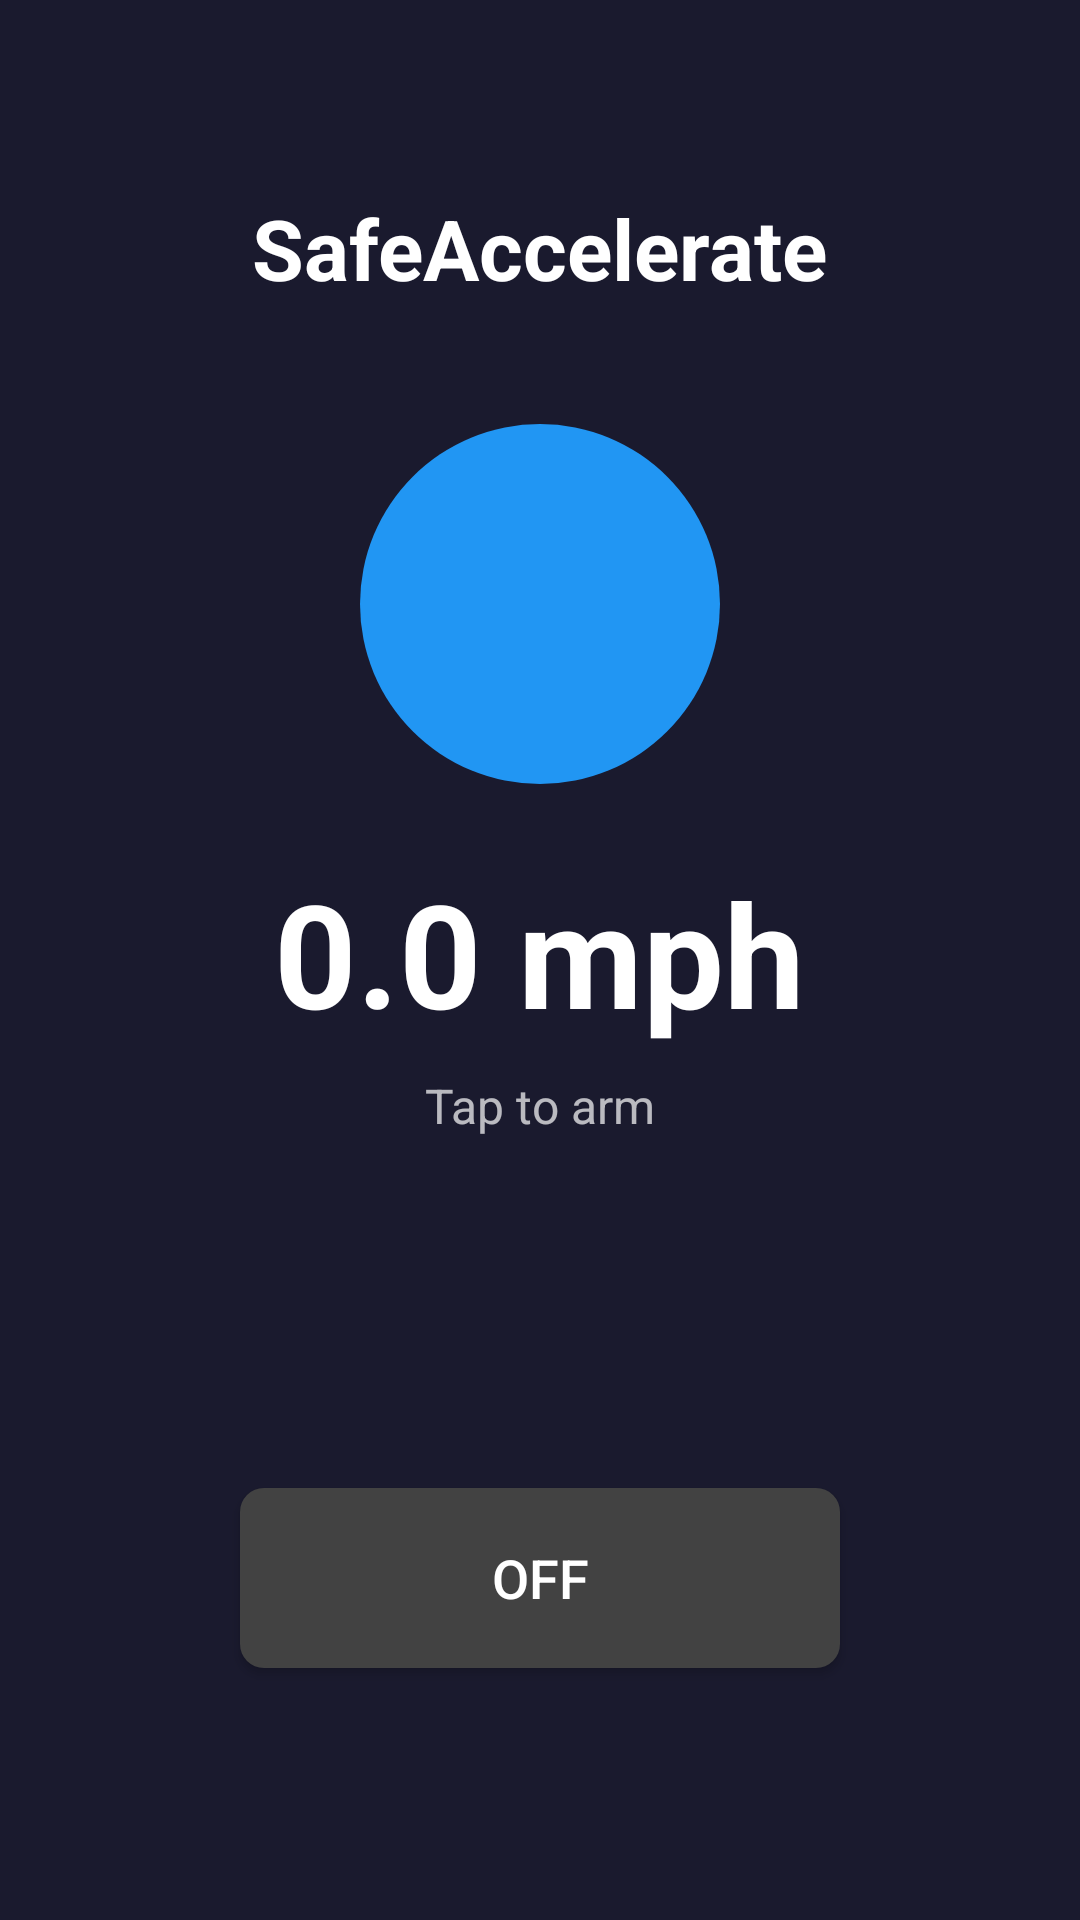

Reconstruct the res/layout file that produces this screen, plus the resources it refers to.
<!-- AndroidManifest.xml: application theme AppTheme -->
<!-- res/layout/activity_main.xml -->
<?xml version="1.0" encoding="utf-8"?>
<RelativeLayout xmlns:android="http://schemas.android.com/apk/res/android"
    android:layout_width="match_parent"
    android:layout_height="match_parent"
    android:background="@color/background_dark"
    android:padding="24dp">

    
    <TextView
        android:id="@+id/tv_title"
        android:layout_width="wrap_content"
        android:layout_height="wrap_content"
        android:layout_centerHorizontal="true"
        android:layout_marginTop="40dp"
        android:text="@string/app_name"
        android:textColor="@color/text_primary"
        android:textSize="28sp"
        android:textStyle="bold" />

    
    <View
        android:id="@+id/status_indicator"
        android:layout_width="120dp"
        android:layout_height="120dp"
        android:layout_below="@id/tv_title"
        android:layout_centerHorizontal="true"
        android:layout_marginTop="40dp"
        android:background="@drawable/indicator_idle" />

    
    <TextView
        android:id="@+id/tv_speed"
        android:layout_width="wrap_content"
        android:layout_height="wrap_content"
        android:layout_below="@id/status_indicator"
        android:layout_centerHorizontal="true"
        android:layout_marginTop="24dp"
        android:text="0.0 mph"
        android:textColor="@color/text_primary"
        android:textSize="48sp"
        android:textStyle="bold" />

    
    <TextView
        android:id="@+id/tv_status"
        android:layout_width="wrap_content"
        android:layout_height="wrap_content"
        android:layout_below="@id/tv_speed"
        android:layout_centerHorizontal="true"
        android:layout_marginTop="8dp"
        android:text="@string/status_disabled"
        android:textColor="@color/text_secondary"
        android:textSize="16sp" />

    
    <ToggleButton
        android:id="@+id/toggle_arm"
        android:layout_width="200dp"
        android:layout_height="60dp"
        android:layout_alignParentBottom="true"
        android:layout_centerHorizontal="true"
        android:layout_marginBottom="60dp"
        android:textOn="@string/toggle_on"
        android:textOff="@string/toggle_off"
        android:textSize="18sp"
        android:textColor="@color/text_primary"
        android:background="@drawable/bg_toggle" />

</RelativeLayout>
<!-- resources referenced by this layout -->
<resources>
  <color name="background_dark">#FF1A1A2E</color>
  <color name="text_primary">#FFFFFFFF</color>
  <color name="text_secondary">#B3FFFFFF</color>
  <!-- drawable bg_toggle (drawable) -->
  <?xml version="1.0" encoding="utf-8"?>
  <selector xmlns:android="http://schemas.android.com/apk/res/android">
      <item android:state_checked="true">
          <shape android:shape="rectangle">
              <solid android:color="@color/accent" />
              <corners android:radius="8dp" />
          </shape>
      </item>
      <item>
          <shape android:shape="rectangle">
              <solid android:color="#FF424242" />
              <corners android:radius="8dp" />
          </shape>
      </item>
  </selector>
  <!-- drawable indicator_idle (drawable) -->
  <?xml version="1.0" encoding="utf-8"?>
  <shape xmlns:android="http://schemas.android.com/apk/res/android"
      android:shape="oval">
      <solid android:color="@color/indicator_idle" />
      <size android:width="120dp" android:height="120dp" />
  </shape>
  <string name="app_name">SafeAccelerate</string>
  <string name="status_disabled">Tap to arm</string>
  <string name="toggle_off">OFF</string>
  <string name="toggle_on">ARMED</string>
  <style name="AppTheme" parent="Theme.AppCompat.NoActionBar">
          <item name="colorPrimary">@color/primary</item>
          <item name="colorPrimaryDark">@color/primary_dark</item>
          <item name="colorAccent">@color/accent</item>
          <item name="android:windowBackground">@color/background_dark</item>
      </style>
  <color name="accent">#FF4CAF50</color>
  <color name="indicator_idle">#FF2196F3</color>
  <color name="primary">#FF2196F3</color>
  <color name="primary_dark">#FF1976D2</color>
</resources>
